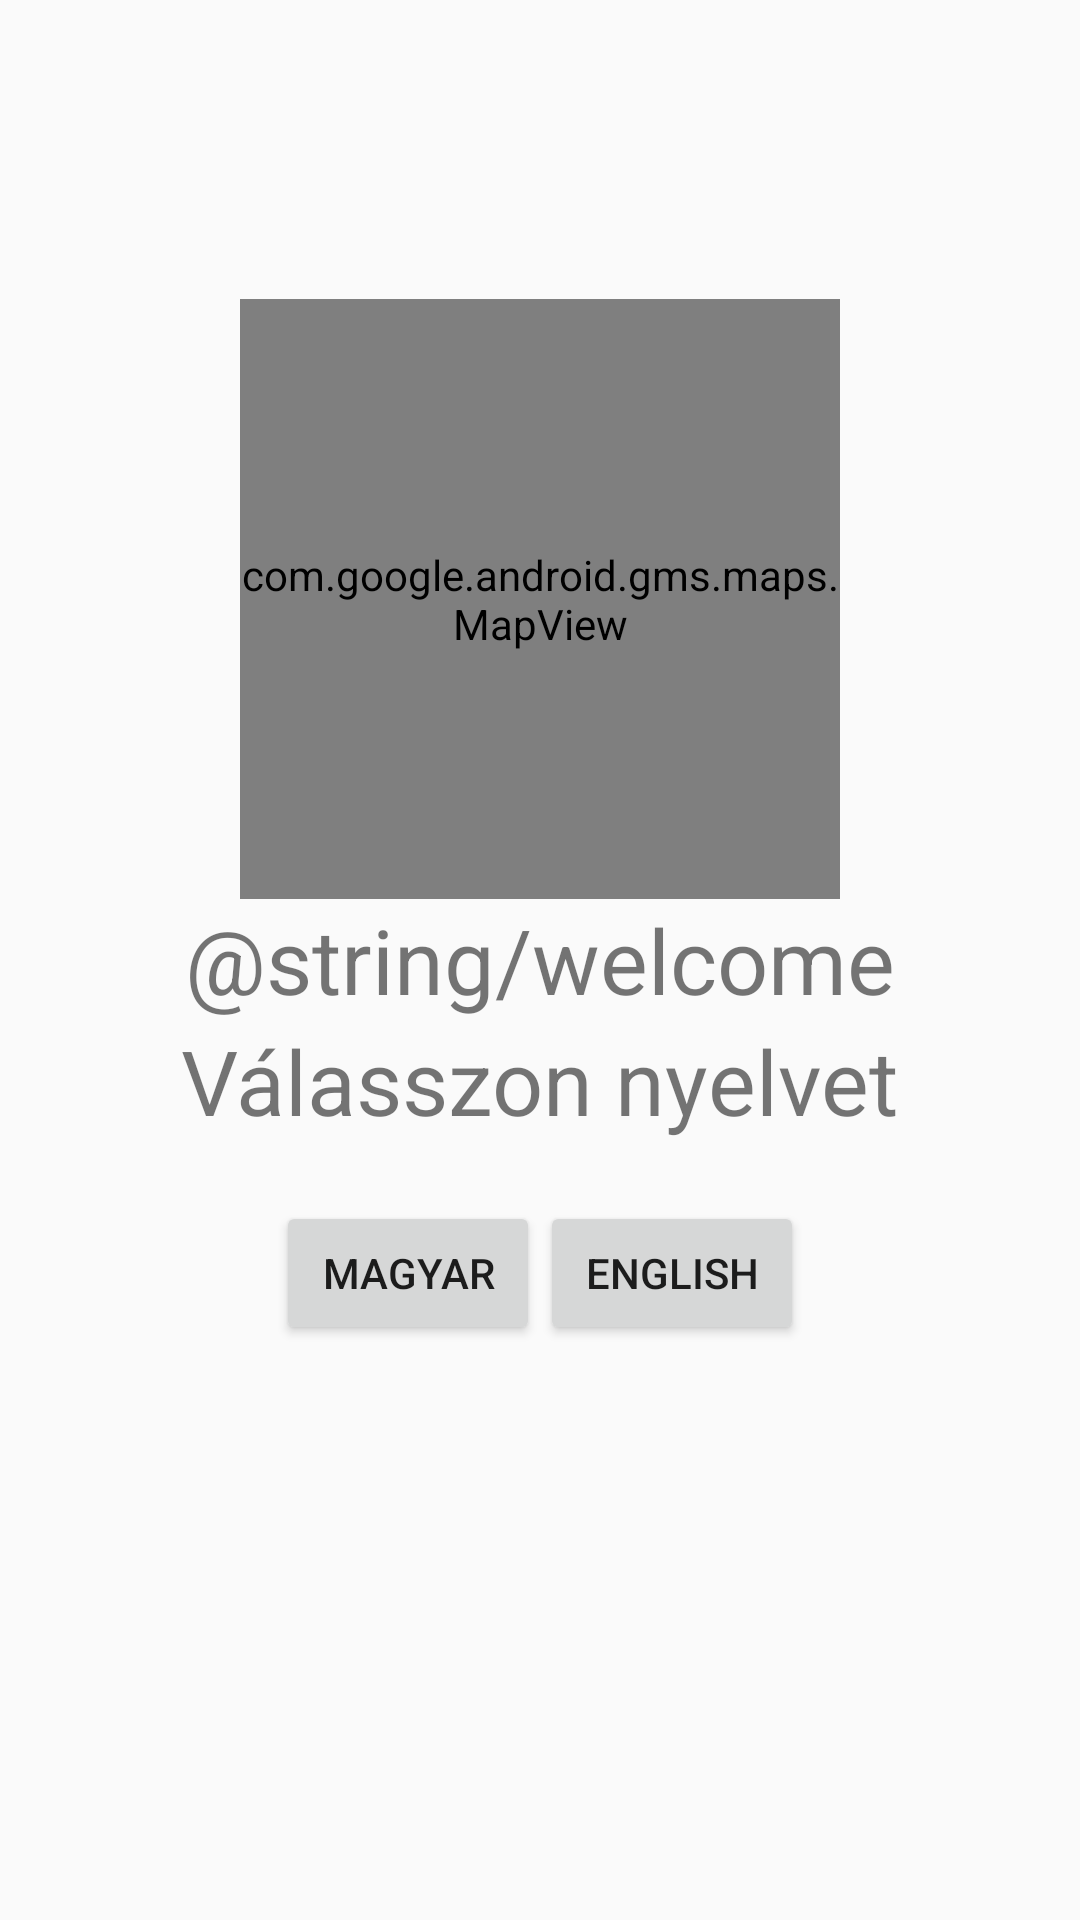

Reconstruct the res/layout file that produces this screen, plus the resources it refers to.
<!-- AndroidManifest.xml: application theme AppTheme -->
<!-- res/layout/fragment_open.xml -->
<?xml version="1.0" encoding="utf-8"?>
<RelativeLayout xmlns:android="http://schemas.android.com/apk/res/android"
    xmlns:app="http://schemas.android.com/apk/res-auto"
    android:layout_width="match_parent"
    android:layout_height="match_parent">

    <com.google.android.gms.maps.MapView
        android:id="@+id/map"
        android:layout_width="200dp"
        android:layout_height="200dp"
        android:layout_centerInParent="true"
        android:layout_above="@+id/txWelcome"
        android:name="com.google.android.gms.maps.SupportMapFragment">
    </com.google.android.gms.maps.MapView>

    <TextView
        android:id="@+id/txWelcome"
        android:layout_width="wrap_content"
        android:layout_height="wrap_content"
        android:layout_centerInParent="true"
        android:text="@string/welcome"
        android:textSize="30dp" />

    <TextView
        android:id="@+id/txChoose"
        android:layout_width="wrap_content"
        android:layout_height="wrap_content"
        android:layout_below="@+id/txWelcome"
        android:layout_centerInParent="true"
        android:text="@string/choose"
        android:textSize="30dp" />

    <LinearLayout
        android:layout_width="wrap_content"
        android:layout_height="wrap_content"
        android:layout_below="@+id/txChoose"
        android:layout_centerInParent="true"
        android:layout_marginVertical="20dp">

        <Button
            android:id="@+id/btHun"
            android:layout_width="wrap_content"
            android:layout_height="wrap_content"
            android:text="@string/hungarian" />

        <Button
            android:id="@+id/btEng"
            android:layout_width="wrap_content"
            android:layout_height="wrap_content"
            android:layout_below="@+id/txChoose"
            android:text="@string/english" />

    </LinearLayout>



</RelativeLayout>
<!-- resources referenced by this layout -->
<resources>
  <string name="choose">Válasszon nyelvet</string>
  <string name="english">English</string>
  <string name="hungarian">Magyar</string>
  <style name="AppTheme" parent="Theme.AppCompat.Light.DarkActionBar">
          
          <item name="colorPrimary">#121114</item>
          <item name="colorPrimaryDark">#352A4E</item>
          <item name="colorAccent">@color/colorAccent</item>
      </style>
  <!-- not gathered from this repository: default colours our renderer supplied (Android Studio template values) -->
  <color name="colorAccent">#FF03DAC5</color>
</resources>
